The GitHub repository Scharfdk/DeepLearning-Project contains a labelled image folder "finalDataset" with 9 categories: beef, bird, bread, cheese, eggs, nuts, pasta, pork, sausage. Examples follow, each with its label.

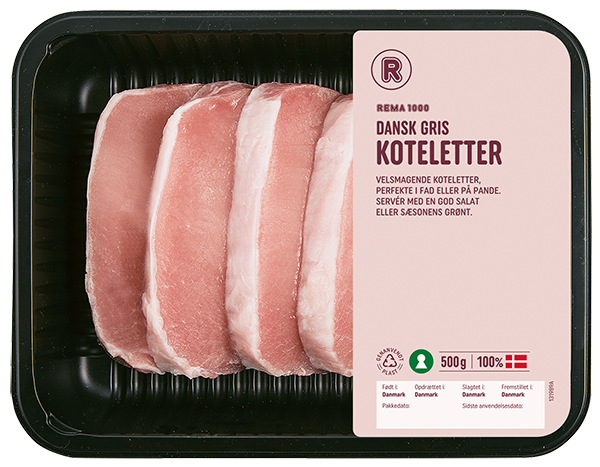
Label: pork

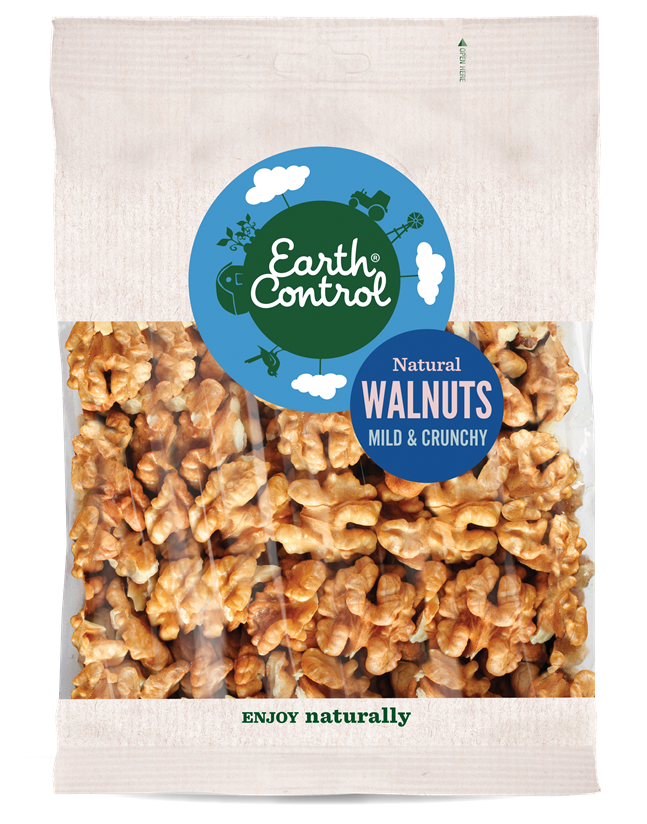
Label: nuts

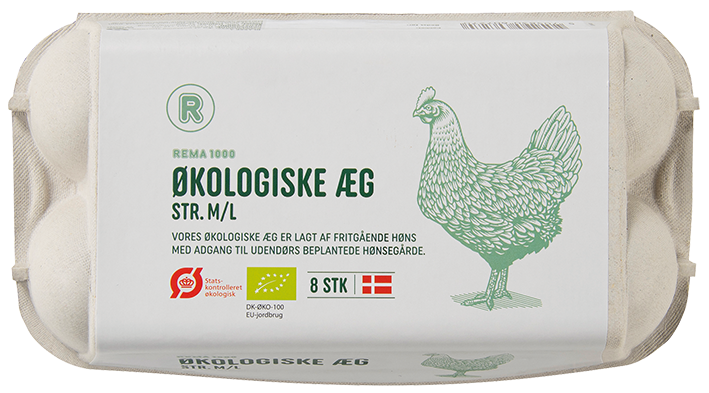
Label: eggs

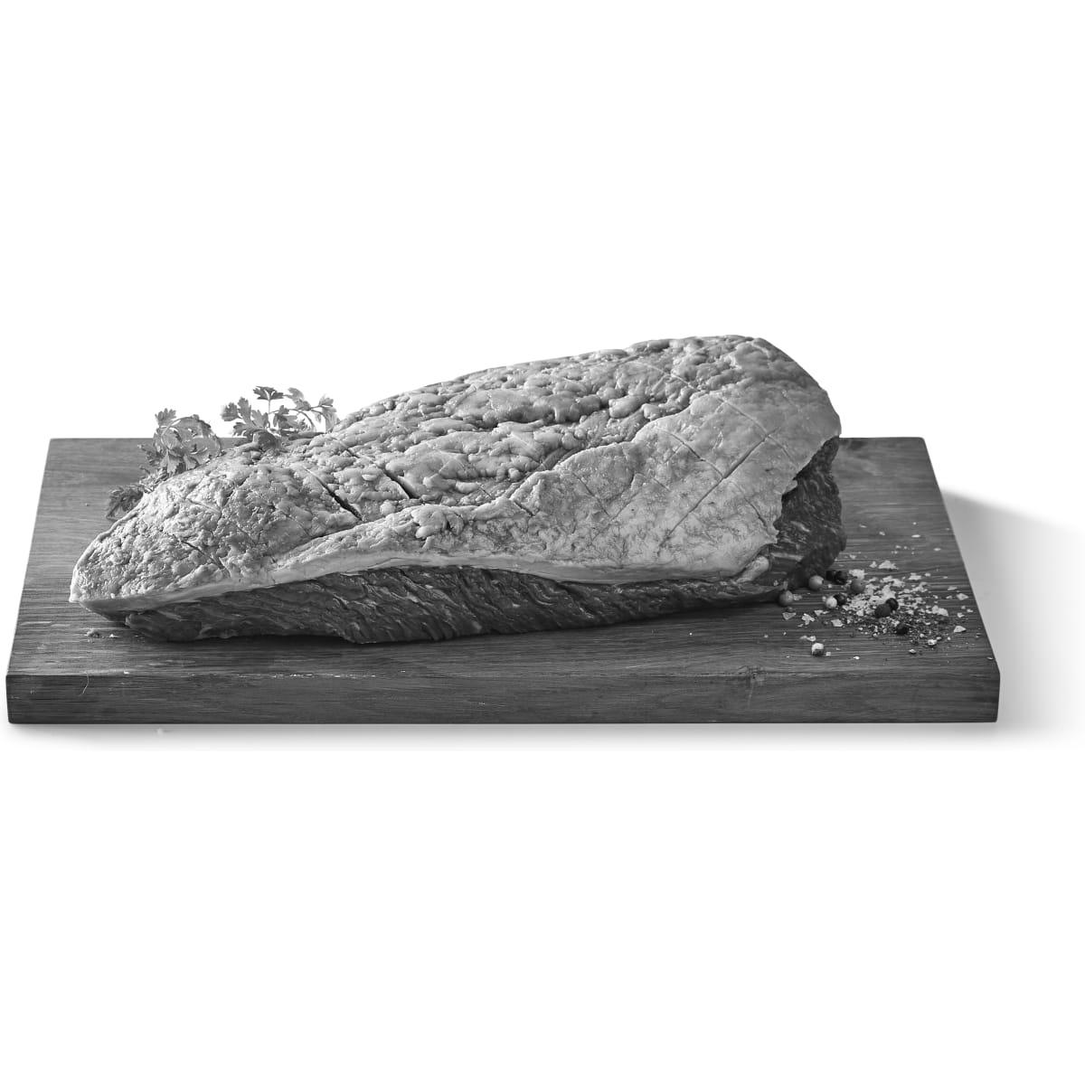
Label: beef

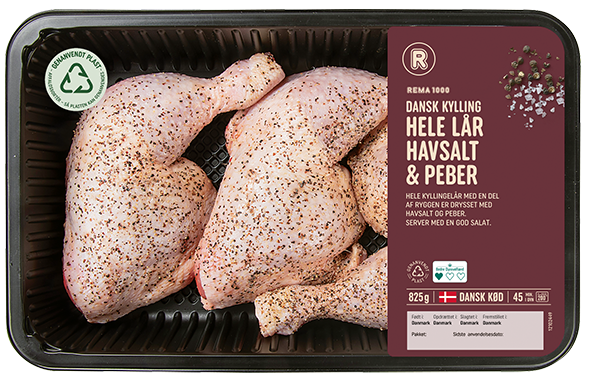
Label: bird

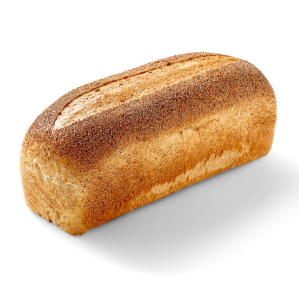
Label: bread
